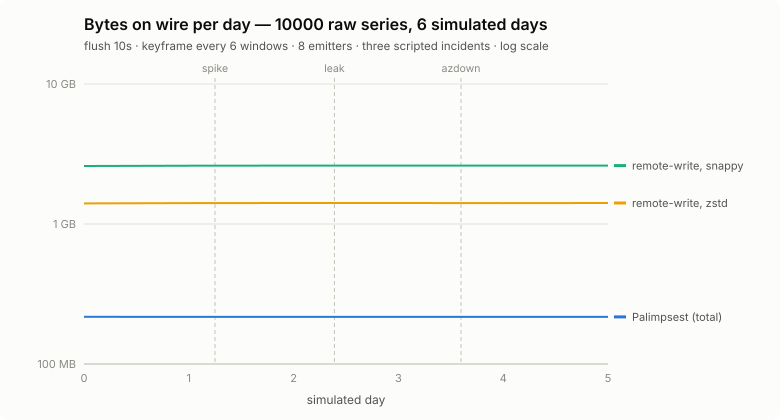

Data behind this chart, as committed beside it:
day, base_raw, base_snappy, base_zstd, pl_total, pl_golden, pl_kdelta, pl_residual, pl_fallback, pl_snapshot, fallback_windows
0, 13912178400, 2596063320, 1402151400, 217167475, 84394579, 12950856, 119822040, 0, 0, 0
1, 13894405200, 2609971560, 1410509880, 216987761, 84199931, 12948826, 119839004, 0, 22142, 0
2, 13890360600, 2612529000, 1411652160, 216894465, 84125222, 12945788, 119823455, 0, 1586, 0
3, 13907379600, 2613364200, 1412652240, 217119889, 84352786, 12944703, 119822400, 0, 0, 0
4, 13902973200, 2612946240, 1410873840, 217014728, 84249813, 12953917, 119722656, 88342, 34746, 48
5, 13892702400, 2612671200, 1411761600, 217024773, 84254457, 12947916, 119822400, 0, 0, 0
